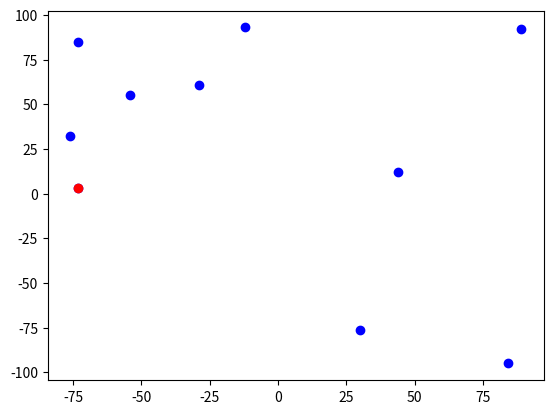

This chart was generated by the following Python code: (Note: this script raises an exception after producing the figure.)
# encoding: utf-8 
""" 
[redacted]
[redacted]
@file: test04.py 
@time: 2019/7/25 21:01 
"""
import random
import matplotlib.pylab as plt
from collections import defaultdict
import math

points = defaultdict(dict)
latitudes = [random.randint(-100, 100) for _ in range(10)]
longitude = [random.randint(-100, 100) for _ in range(10)]
for k ,la_lg in enumerate(zip(latitudes,longitude)):
    points[k] = la_lg

x_1,y_1 = points[5]

plt.plot(latitudes, longitude,'bo')
plt.plot(x_1,y_1 ,'ro')
plt.show()

def distance(point_1,point_2):
    x_1,y_1= point_1
    x_2, y_2 = point_2
    return math.sqrt((x_1-x_2)^2+(y_1-y_2)^2)

target()


dis = distance(points[0],points[1])


